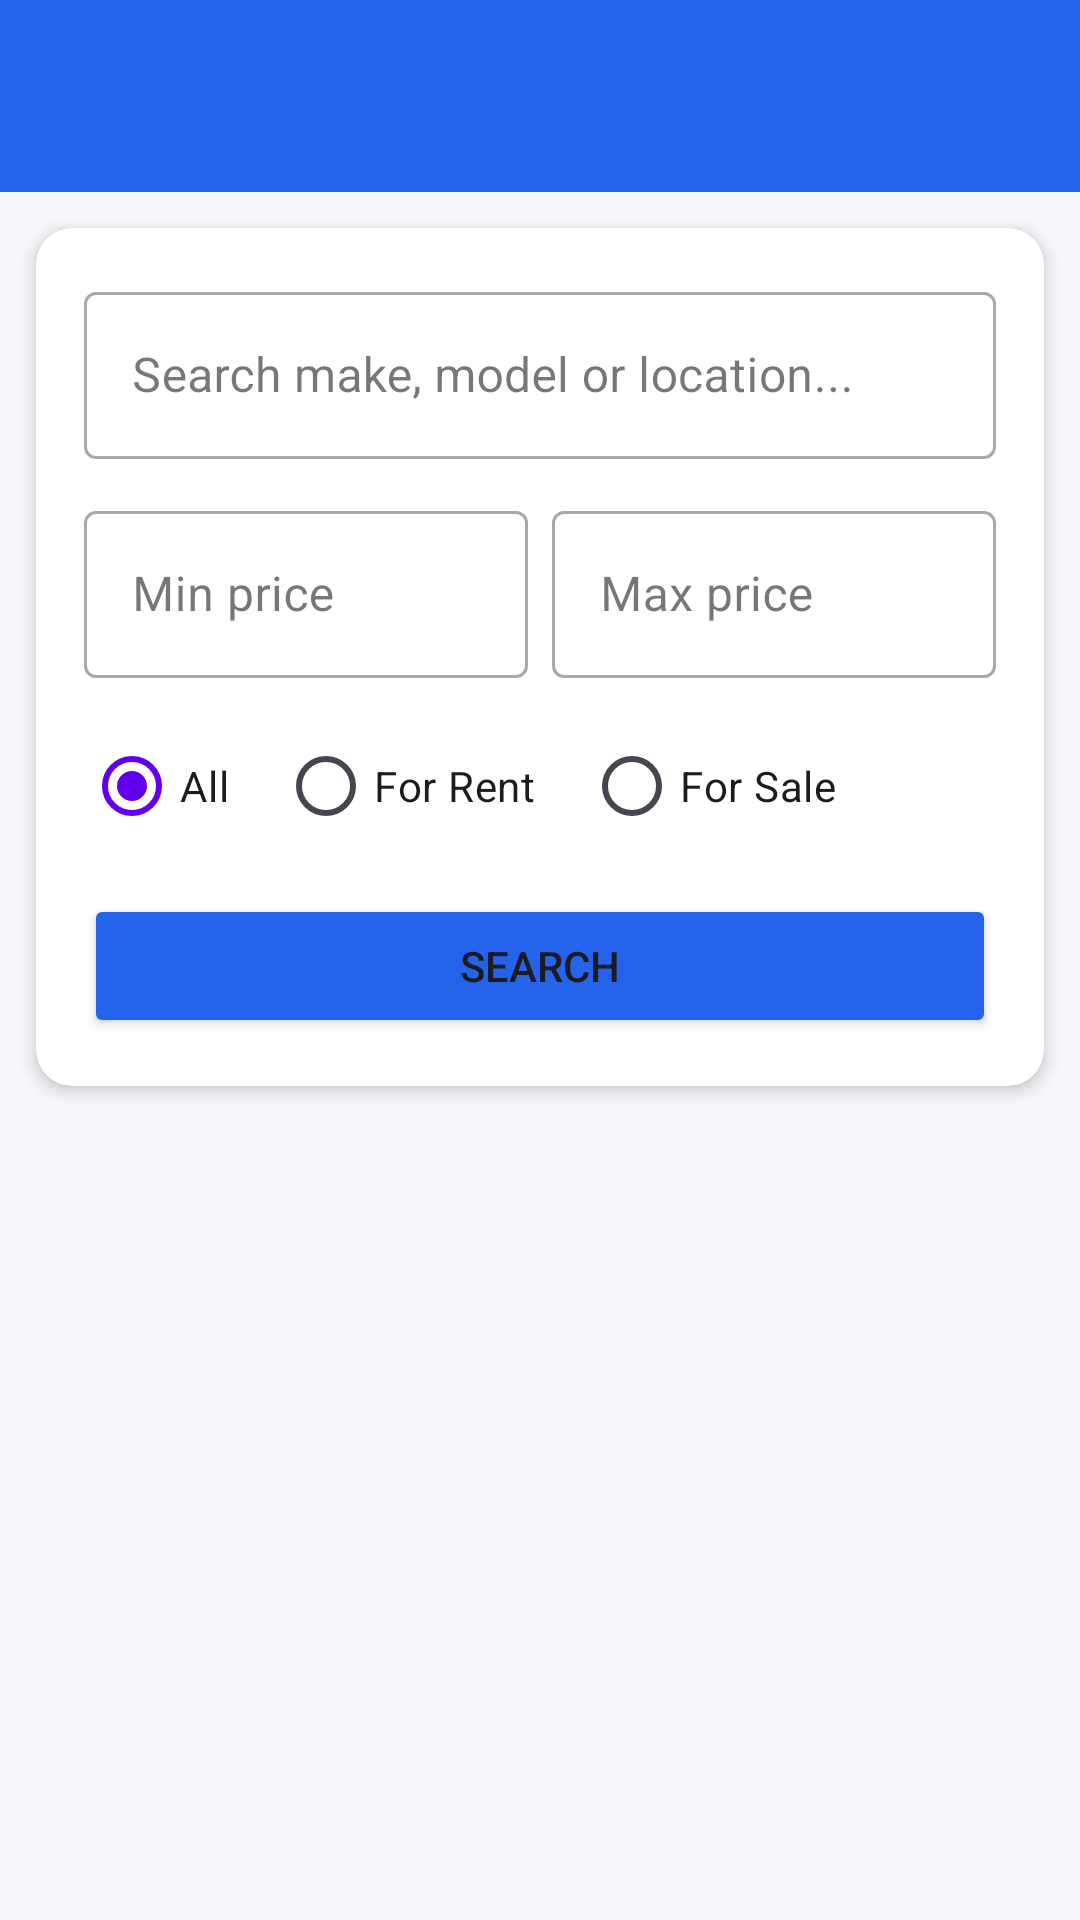

Android layout source for this screen:
<!-- AndroidManifest.xml: application theme Theme.RentifyApp_Kotlin -->
<!-- res/layout/activity_search.xml -->
<?xml version="1.0" encoding="utf-8"?>
<androidx.coordinatorlayout.widget.CoordinatorLayout
    xmlns:android="http://schemas.android.com/apk/res/android"
    xmlns:app="http://schemas.android.com/apk/res-auto"
    android:layout_width="match_parent"
    android:layout_height="match_parent"
    android:background="#F5F7FA">

    <com.google.android.material.appbar.AppBarLayout
        android:layout_width="match_parent"
        android:layout_height="wrap_content">
        <androidx.appcompat.widget.Toolbar
            android:id="@+id/toolbar"
            android:layout_width="match_parent"
            android:layout_height="?attr/actionBarSize"
            android:background="#2563EB"
            app:titleTextColor="#FFFFFF"
            app:navigationIconTint="#FFFFFF"/>
    </com.google.android.material.appbar.AppBarLayout>

    <LinearLayout
        android:layout_width="match_parent"
        android:layout_height="match_parent"
        android:orientation="vertical"
        app:layout_behavior="@string/appbar_scrolling_view_behavior">

        
        <androidx.cardview.widget.CardView
            android:layout_width="match_parent"
            android:layout_height="wrap_content"
            android:layout_margin="12dp"
            app:cardCornerRadius="12dp"
            app:cardElevation="3dp">

            <LinearLayout
                android:layout_width="match_parent"
                android:layout_height="wrap_content"
                android:orientation="vertical"
                android:padding="16dp">

                <com.google.android.material.textfield.TextInputLayout
                    android:layout_width="match_parent"
                    android:layout_height="wrap_content"
                    android:hint="Search make, model or location..."
                    style="@style/Widget.MaterialComponents.TextInputLayout.OutlinedBox"
                    android:layout_marginBottom="12dp">
                    <com.google.android.material.textfield.TextInputEditText
                        android:id="@+id/et_search_query"
                        android:layout_width="match_parent"
                        android:layout_height="wrap_content"/>
                </com.google.android.material.textfield.TextInputLayout>

                <LinearLayout
                    android:layout_width="match_parent"
                    android:layout_height="wrap_content"
                    android:orientation="horizontal"
                    android:layout_marginBottom="12dp">

                    <com.google.android.material.textfield.TextInputLayout
                        android:layout_width="0dp"
                        android:layout_height="wrap_content"
                        android:layout_weight="1"
                        android:hint="Min price"
                        style="@style/Widget.MaterialComponents.TextInputLayout.OutlinedBox"
                        android:layout_marginEnd="8dp">
                        <com.google.android.material.textfield.TextInputEditText
                            android:id="@+id/et_min_price"
                            android:layout_width="match_parent"
                            android:layout_height="wrap_content"
                            android:inputType="numberDecimal"/>
                    </com.google.android.material.textfield.TextInputLayout>

                    <com.google.android.material.textfield.TextInputLayout
                        android:layout_width="0dp"
                        android:layout_height="wrap_content"
                        android:layout_weight="1"
                        android:hint="Max price"
                        style="@style/Widget.MaterialComponents.TextInputLayout.OutlinedBox">
                        <com.google.android.material.textfield.TextInputEditText
                            android:id="@+id/et_max_price"
                            android:layout_width="match_parent"
                            android:layout_height="wrap_content"
                            android:inputType="numberDecimal"/>
                    </com.google.android.material.textfield.TextInputLayout>
                </LinearLayout>

                <RadioGroup
                    android:id="@+id/rg_purpose"
                    android:layout_width="match_parent"
                    android:layout_height="wrap_content"
                    android:orientation="horizontal"
                    android:layout_marginBottom="12dp">

                    <RadioButton
                        android:id="@+id/rb_all"
                        android:layout_width="wrap_content"
                        android:layout_height="wrap_content"
                        android:text="All"
                        android:checked="true"
                        android:layout_marginEnd="16dp"/>

                    <RadioButton
                        android:id="@+id/rb_rent"
                        android:layout_width="wrap_content"
                        android:layout_height="wrap_content"
                        android:text="For Rent"
                        android:layout_marginEnd="16dp"/>

                    <RadioButton
                        android:id="@+id/rb_sale"
                        android:layout_width="wrap_content"
                        android:layout_height="wrap_content"
                        android:text="For Sale"/>
                </RadioGroup>

                <Button
                    android:id="@+id/btn_search"
                    android:layout_width="match_parent"
                    android:layout_height="48dp"
                    android:text="Search"
                    android:backgroundTint="#2563EB"/>

            </LinearLayout>
        </androidx.cardview.widget.CardView>

        <ProgressBar
            android:id="@+id/progress_bar"
            android:layout_width="wrap_content"
            android:layout_height="wrap_content"
            android:layout_gravity="center_horizontal"
            android:visibility="gone"/>

        <TextView
            android:id="@+id/tv_empty"
            android:layout_width="wrap_content"
            android:layout_height="wrap_content"
            android:layout_gravity="center_horizontal"
            android:text="No results"
            android:textColor="#6B7280"
            android:textSize="15sp"
            android:padding="24dp"
            android:visibility="gone"/>

        <androidx.recyclerview.widget.RecyclerView
            android:id="@+id/recycler_search"
            android:layout_width="match_parent"
            android:layout_height="0dp"
            android:layout_weight="1"
            android:padding="12dp"
            android:clipToPadding="false"/>

    </LinearLayout>

</androidx.coordinatorlayout.widget.CoordinatorLayout>
<!-- resources referenced by this layout -->
<resources>
  <style name="Theme.RentifyApp_Kotlin" parent="Base.Theme.RentifyApp_Kotlin" />
  <style name="Base.Theme.RentifyApp_Kotlin" parent="Theme.Material3.DayNight.NoActionBar">
          
          <item name="colorPrimary">@color/purple_500</item>
          <item name="colorPrimaryVariant">@color/lavender</item>
  
      </style>
  <color name="purple_500">#FF6200EE</color>
  <color name="lavender">#1c3f58</color>
</resources>
